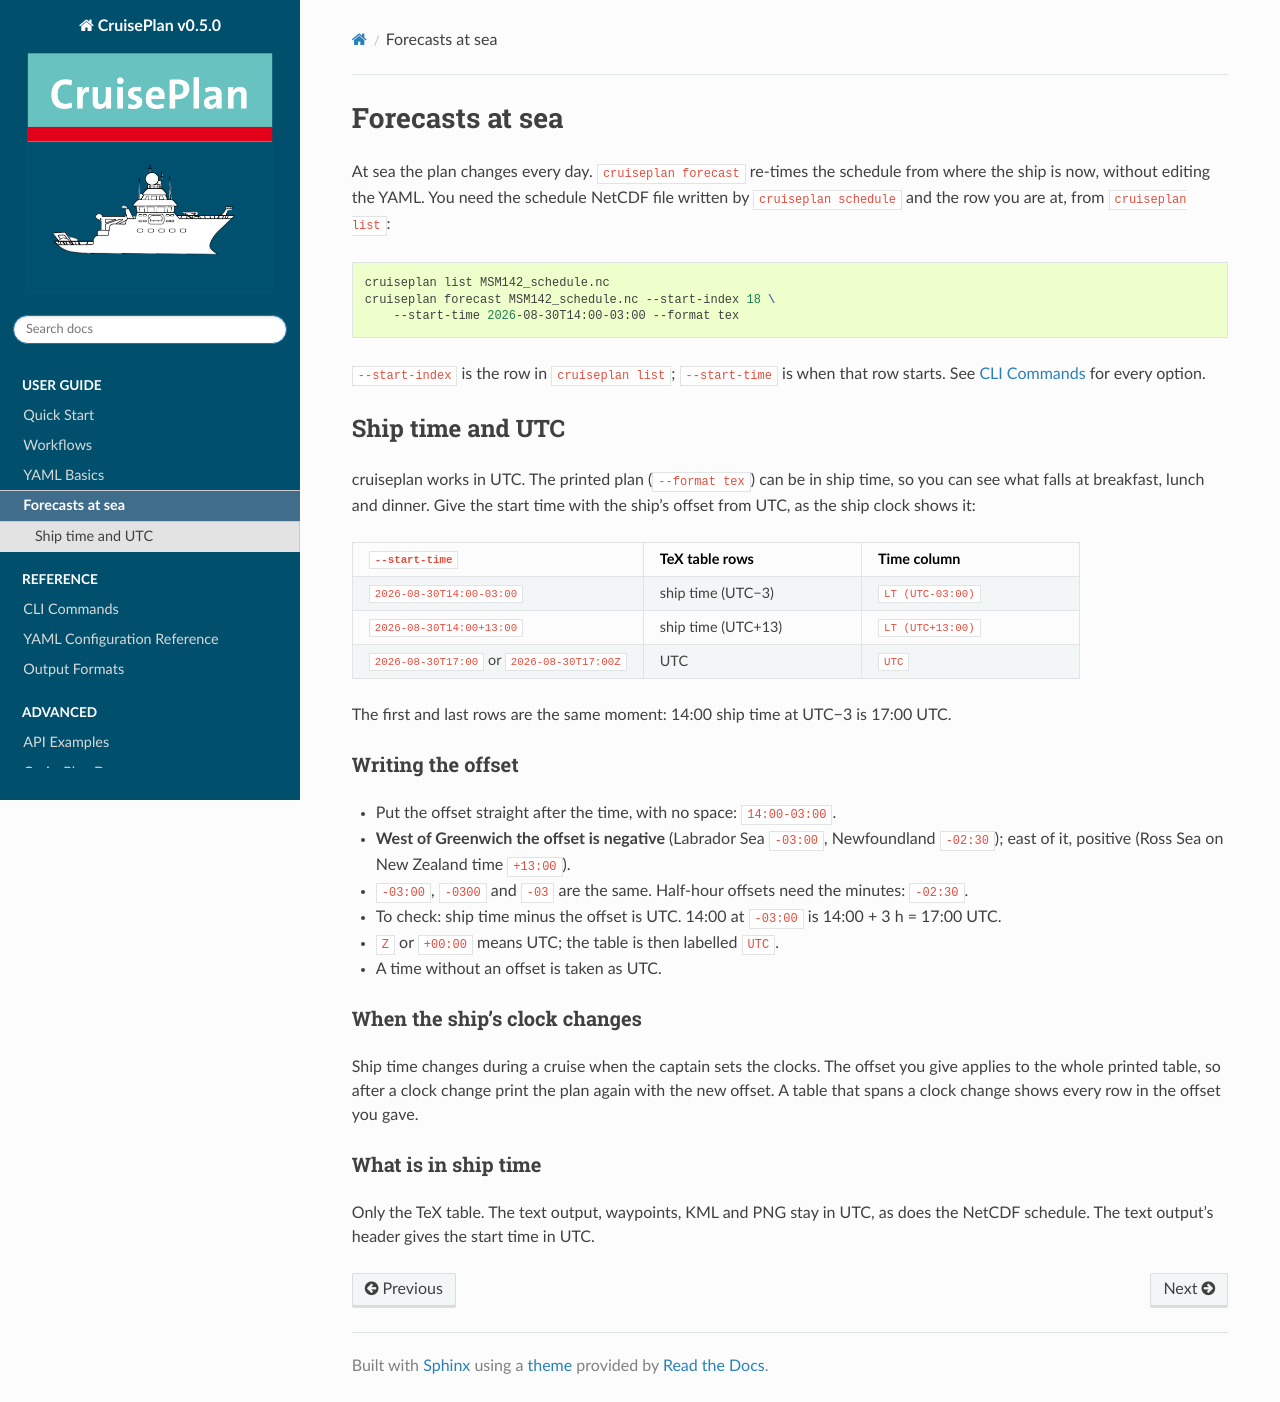

repository: ocean-uhh/cruiseplan · page: user-guide/at-sea.html · generator: sphinx

===================
Forecasts at sea
===================

At sea the plan changes every day. ``cruiseplan forecast`` re-times the
schedule from where the ship is now, without editing the YAML. You need the
schedule NetCDF file written by ``cruiseplan schedule`` and the row you are
at, from ``cruiseplan list``:

.. code-block:: bash

   cruiseplan list MSM142_schedule.nc
   cruiseplan forecast MSM142_schedule.nc --start-index 18 \
       --start-time 2026-08-30T14:00-03:00 --format tex

``--start-index`` is the row in ``cruiseplan list``; ``--start-time`` is when
that row starts. See :doc:`../reference/cli-commands` for every option.

Ship time and UTC
=================

cruiseplan works in UTC. The printed plan (``--format tex``) can be in ship
time, so you can see what falls at breakfast, lunch and dinner. Give the start
time with the ship's offset from UTC, as the ship clock shows it:

.. list-table::
   :header-rows: 1
   :widths: 40 30 30

   * - ``--start-time``
     - TeX table rows
     - Time column
   * - ``2026-08-30T14:00-03:00``
     - ship time (UTC−3)
     - ``LT (UTC-03:00)``
   * - ``2026-08-30T14:00+13:00``
     - ship time (UTC+13)
     - ``LT (UTC+13:00)``
   * - ``2026-08-30T17:00`` or ``2026-08-30T17:00Z``
     - UTC
     - ``UTC``

The first and last rows are the same moment:
14:00 ship time at UTC−3 is 17:00 UTC.

Writing the offset
------------------

- Put the offset straight after the time, with no space: ``14:00-03:00``.
- **West of Greenwich the offset is negative** (Labrador Sea ``-03:00``,
  Newfoundland ``-02:30``); east of it, positive (Ross Sea on New Zealand
  time ``+13:00``).
- ``-03:00``, ``-0300`` and ``-03`` are the same. Half-hour offsets need the
  minutes: ``-02:30``.
- To check: ship time minus the offset is UTC. 14:00 at ``-03:00`` is
  14:00 + 3 h = 17:00 UTC.
- ``Z`` or ``+00:00`` means UTC; the table is then labelled ``UTC``.
- A time without an offset is taken as UTC.

When the ship's clock changes
-----------------------------

Ship time changes during a cruise when the captain sets the clocks. The
offset you give applies to the whole printed table, so after a clock change
print the plan again with the new offset. A table that spans a clock change
shows every row in the offset you gave.

What is in ship time
--------------------

Only the TeX table. The text output, waypoints, KML and PNG stay in UTC, as
does the NetCDF schedule. The text output's header gives the start time in
UTC.
